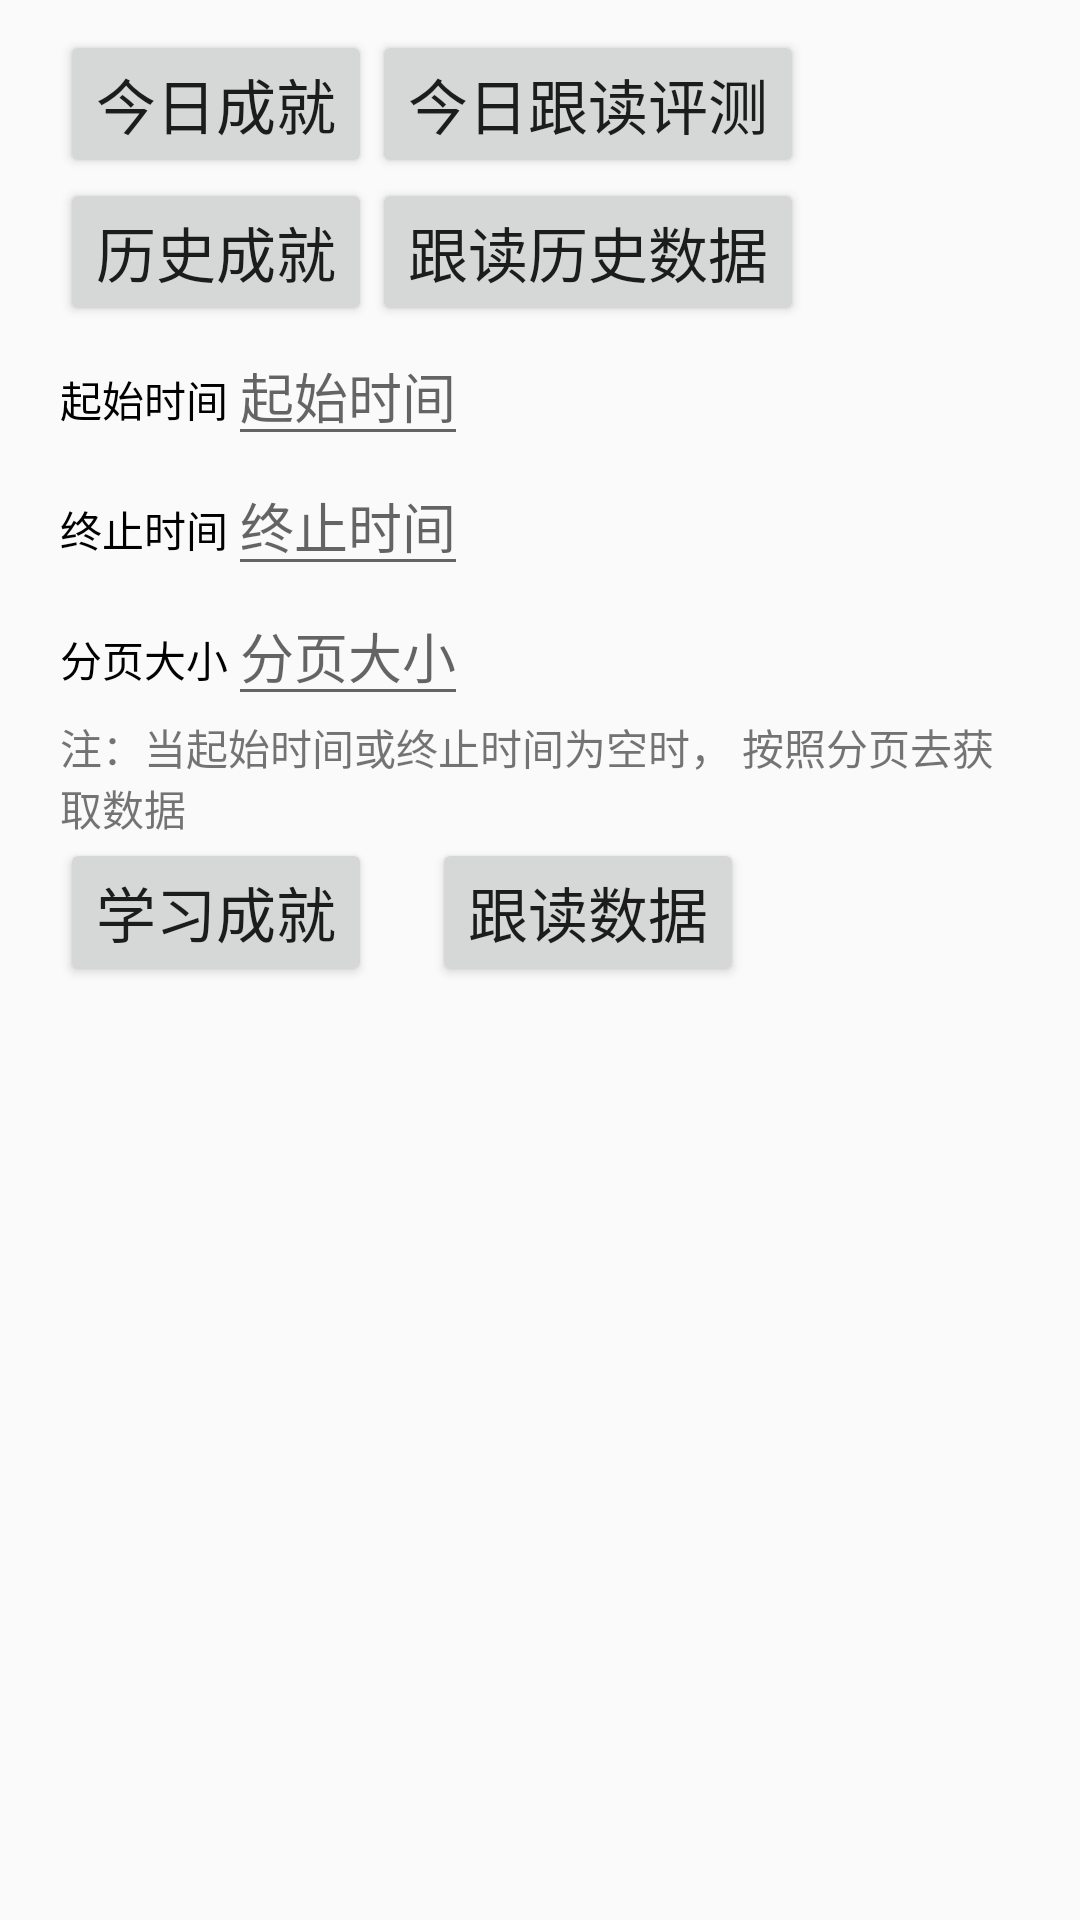

Layout XML and referenced resources for this Android screen:
<!-- AndroidManifest.xml: application theme AppTheme -->
<!-- res/layout/act_study_manage.xml -->
<?xml version="1.0" encoding="utf-8"?>
<LinearLayout xmlns:android="http://schemas.android.com/apk/res/android"
    android:layout_width="match_parent"
    android:layout_height="match_parent"
    android:gravity="center_horizontal"
    android:orientation="vertical"
    android:paddingLeft="20dp"
    android:paddingRight="20dp">


    <LinearLayout
        android:layout_width="match_parent"
        android:layout_height="wrap_content"
        android:layout_marginTop="10dp"
        android:orientation="horizontal">

        <Button
            android:id="@+id/btn_today_achievement"
            android:layout_width="wrap_content"
            android:layout_height="wrap_content"
            android:text="今日成就"
            android:textSize="20dp" />


        <Button
            android:id="@+id/btn_follow_reading"
            android:layout_width="wrap_content"
            android:layout_height="wrap_content"
            android:text="今日跟读评测"
            android:textSize="20dp" />
    </LinearLayout>

    <LinearLayout
        android:layout_width="match_parent"
        android:layout_height="wrap_content"
        android:orientation="horizontal">

        <Button
            android:id="@+id/btn_history_achievement"
            android:layout_width="wrap_content"
            android:layout_height="wrap_content"
            android:text="历史成就"
            android:textSize="20dp" />

        <Button
            android:id="@+id/btn_history_follow"
            android:layout_width="wrap_content"
            android:layout_height="wrap_content"
            android:text="跟读历史数据"
            android:textSize="20dp" />
    </LinearLayout>

    <LinearLayout
        android:layout_width="match_parent"
        android:layout_height="wrap_content"
        android:orientation="horizontal">

        <TextView
            android:layout_width="wrap_content"
            android:layout_height="wrap_content"
            android:text="起始时间"
            android:textColor="@color/black" />

        <EditText
            android:id="@+id/et_start_date"
            android:layout_width="wrap_content"
            android:layout_height="wrap_content"
            android:layout_marginRight="20dp"
            android:hint="起始时间" />


    </LinearLayout>

    <LinearLayout
        android:layout_width="match_parent"
        android:layout_height="wrap_content"
        android:orientation="horizontal">

        <TextView
            android:layout_width="wrap_content"
            android:layout_height="wrap_content"
            android:text="终止时间"
            android:textColor="@color/black" />

        <EditText
            android:id="@+id/et_end_date"
            android:layout_width="wrap_content"
            android:layout_height="wrap_content"
            android:layout_marginRight="10dp"
            android:hint="终止时间" />
    </LinearLayout>

    <LinearLayout
        android:layout_width="match_parent"
        android:layout_height="wrap_content"
        android:orientation="horizontal">

        <TextView
            android:layout_width="wrap_content"
            android:layout_height="wrap_content"
            android:text="分页大小"
            android:textColor="@color/black" />

        <EditText
            android:id="@+id/et_page_size"
            android:layout_width="wrap_content"
            android:layout_height="wrap_content"
            android:hint="分页大小" />
    </LinearLayout>

    <TextView
        android:layout_width="match_parent"
        android:layout_height="wrap_content"
        android:text="注：当起始时间或终止时间为空时， 按照分页去获取数据" />

    <LinearLayout
        android:layout_width="match_parent"
        android:layout_height="wrap_content"
        android:orientation="horizontal">

        <Button
            android:id="@+id/btn_study_data"
            android:layout_width="wrap_content"
            android:layout_height="wrap_content"
            android:layout_marginRight="20dp"
            android:text="学习成就"
            android:textSize="20dp" />

        <Button
            android:id="@+id/btn_follow_data"
            android:layout_width="wrap_content"
            android:layout_height="wrap_content"
            android:text="跟读数据"
            android:textSize="20dp" />
    </LinearLayout>

    <TextView
        android:id="@+id/tv_result"
        android:layout_width="match_parent"
        android:layout_height="wrap_content"
        android:scrollbars="vertical" />

</LinearLayout>
<!-- resources referenced by this layout -->
<resources>
  <color name="black">#000000</color>
  <style name="AppTheme" parent="Theme.AppCompat.Light.DarkActionBar">
          
          <item name="colorPrimary">@color/colorPrimary</item>
          <item name="colorPrimaryDark">@color/colorPrimaryDark</item>
          <item name="colorAccent">@color/colorAccent</item>
      </style>
  <color name="colorPrimary">#3F51B5</color>
  <color name="colorPrimaryDark">#303F9F</color>
  <color name="colorAccent">#FF4081</color>
</resources>
